Run: headless pygame with SDL's dummy video driver; simulated clock (each Clock.tick advances the game by its frame time, no real sleeping); random seed 0; keys injected as events and as key.get_pressed() state; no mouse input.
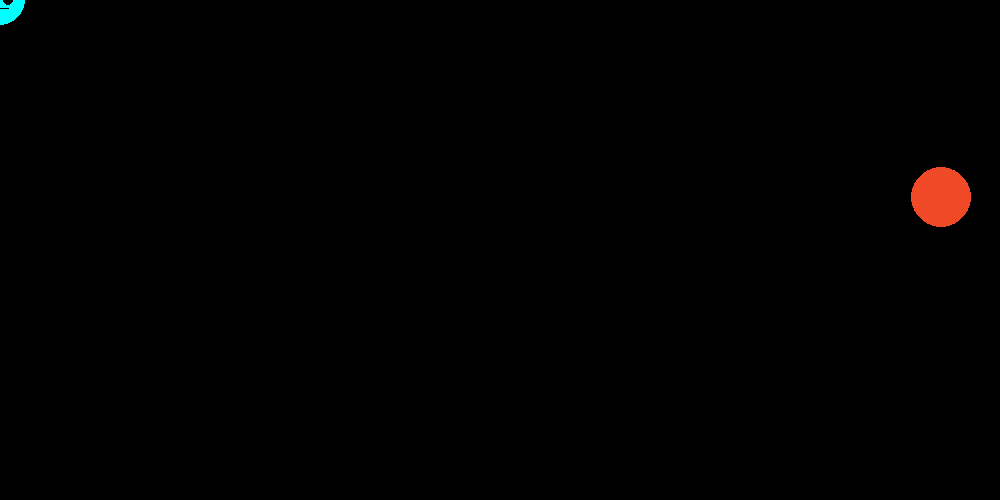
Frame 1 of 4 · flips 1–60 · no input
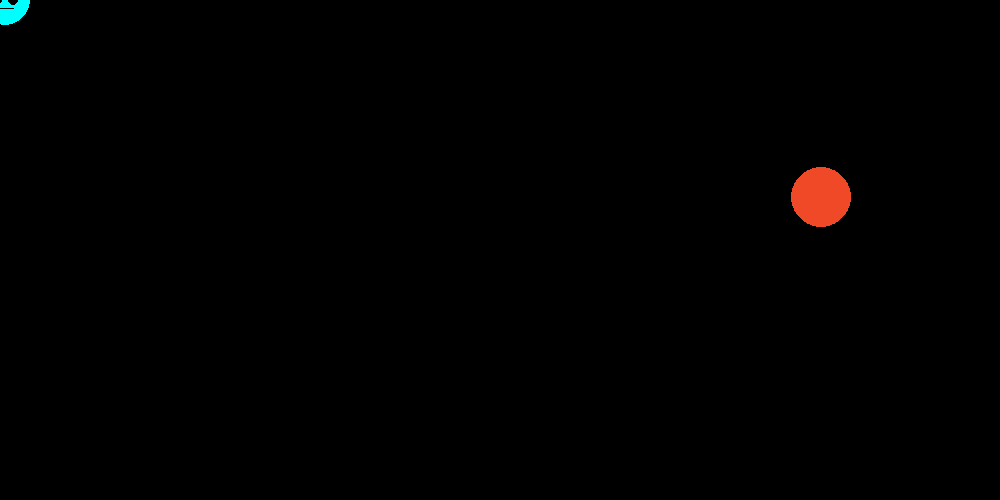
Frame 2 of 4 · flips 61–180 · tapped SPACE, RETURN · held RIGHT (→), D
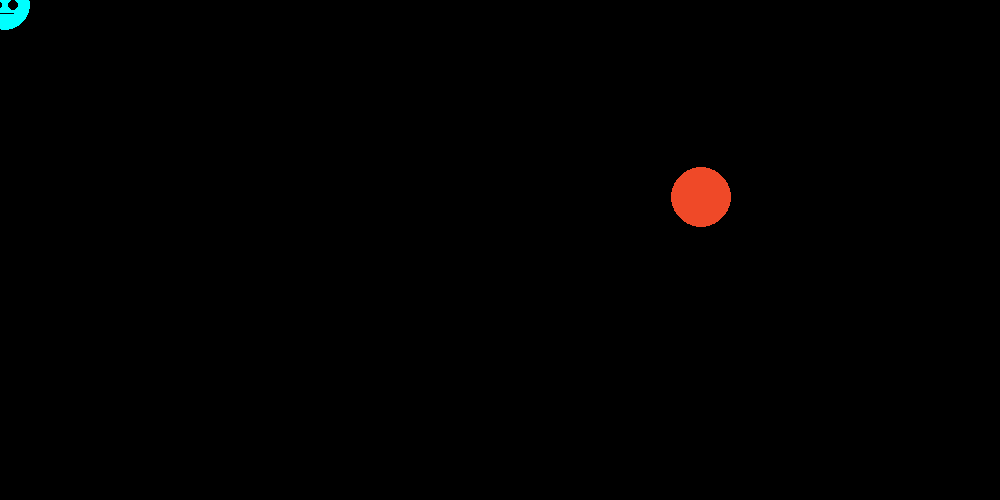
Frame 3 of 4 · flips 181–300 · held DOWN (↓), S
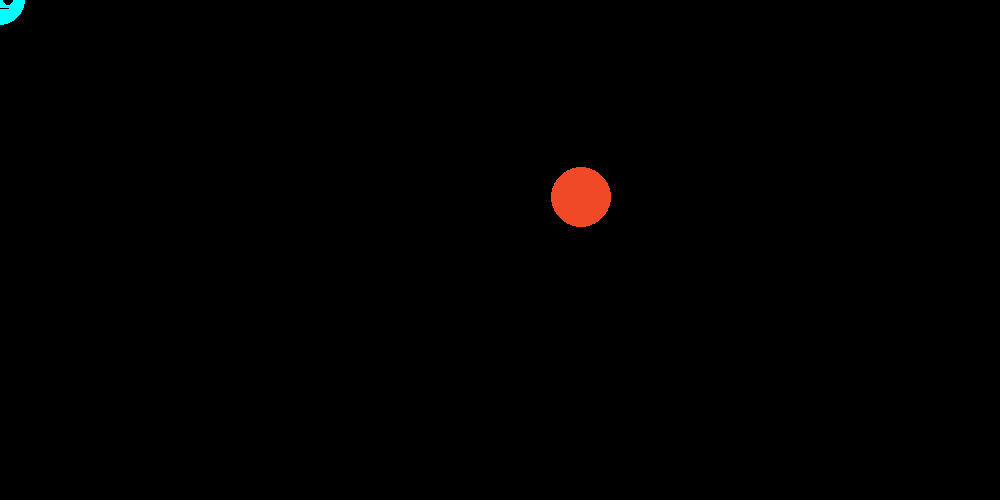
Frame 4 of 4 · flips 301–420 · held LEFT (←), A, UP (↑), W

The pygame program that drew these frames:

### Adventure Game Project ###
#By Friday, 2/16/18, create a window and charcter
#that can move side to side with the arrow keys.
#By Friday, 3/9/18, fix program and add characteristics to background and character.

#import random
import random

#import and initialize pygame
import pygame
pygame.init()

#Create window and fill
w = pygame.display.set_mode([1000,500])
w.fill((0,0,0))

#Create characteristics of character
character_color = (0, 255, 255)
x = 0
y = 0

#Bomb characteristics
bomb_color = (239,73,40)
bx = 1000
by = random.randint(0,255)

#Create main loop
drawing = True
while drawing:
    #Create event loop
    for event in pygame.event.get():
        if event.type == pygame.QUIT:
            drawing = False
        if event.type == pygame.KEYDOWN:
            if event.key == pygame.K_LEFT:
                x -= 5
            elif event.key == pygame.K_RIGHT:
                x += 5
            elif event.key == pygame.K_UP:
                y -= 5
            elif event.key == pygame.K_DOWN:
               y += 5
               
    #Draw the character, eyes, and mouth
    pygame.draw.circle(w, character_color, (x,y), 25)
    pygame.draw.circle(w, (0,0,0), (x-8, y), 5)
    pygame.draw.circle(w, (0,0,0), (x+8, y), 5)
    pygame.draw.line(w, (0,0,0), (x-8, y+8), (x+8, y+8))
    
    #Draw bomb
    pygame.draw.circle(w, bomb_color, (bx,by), 30)
    bx -=1
    if bx == 0:
        bx = 1000
    
    #Flip display and fill window
    pygame.display.flip()
    w.fill((0,0,0))
